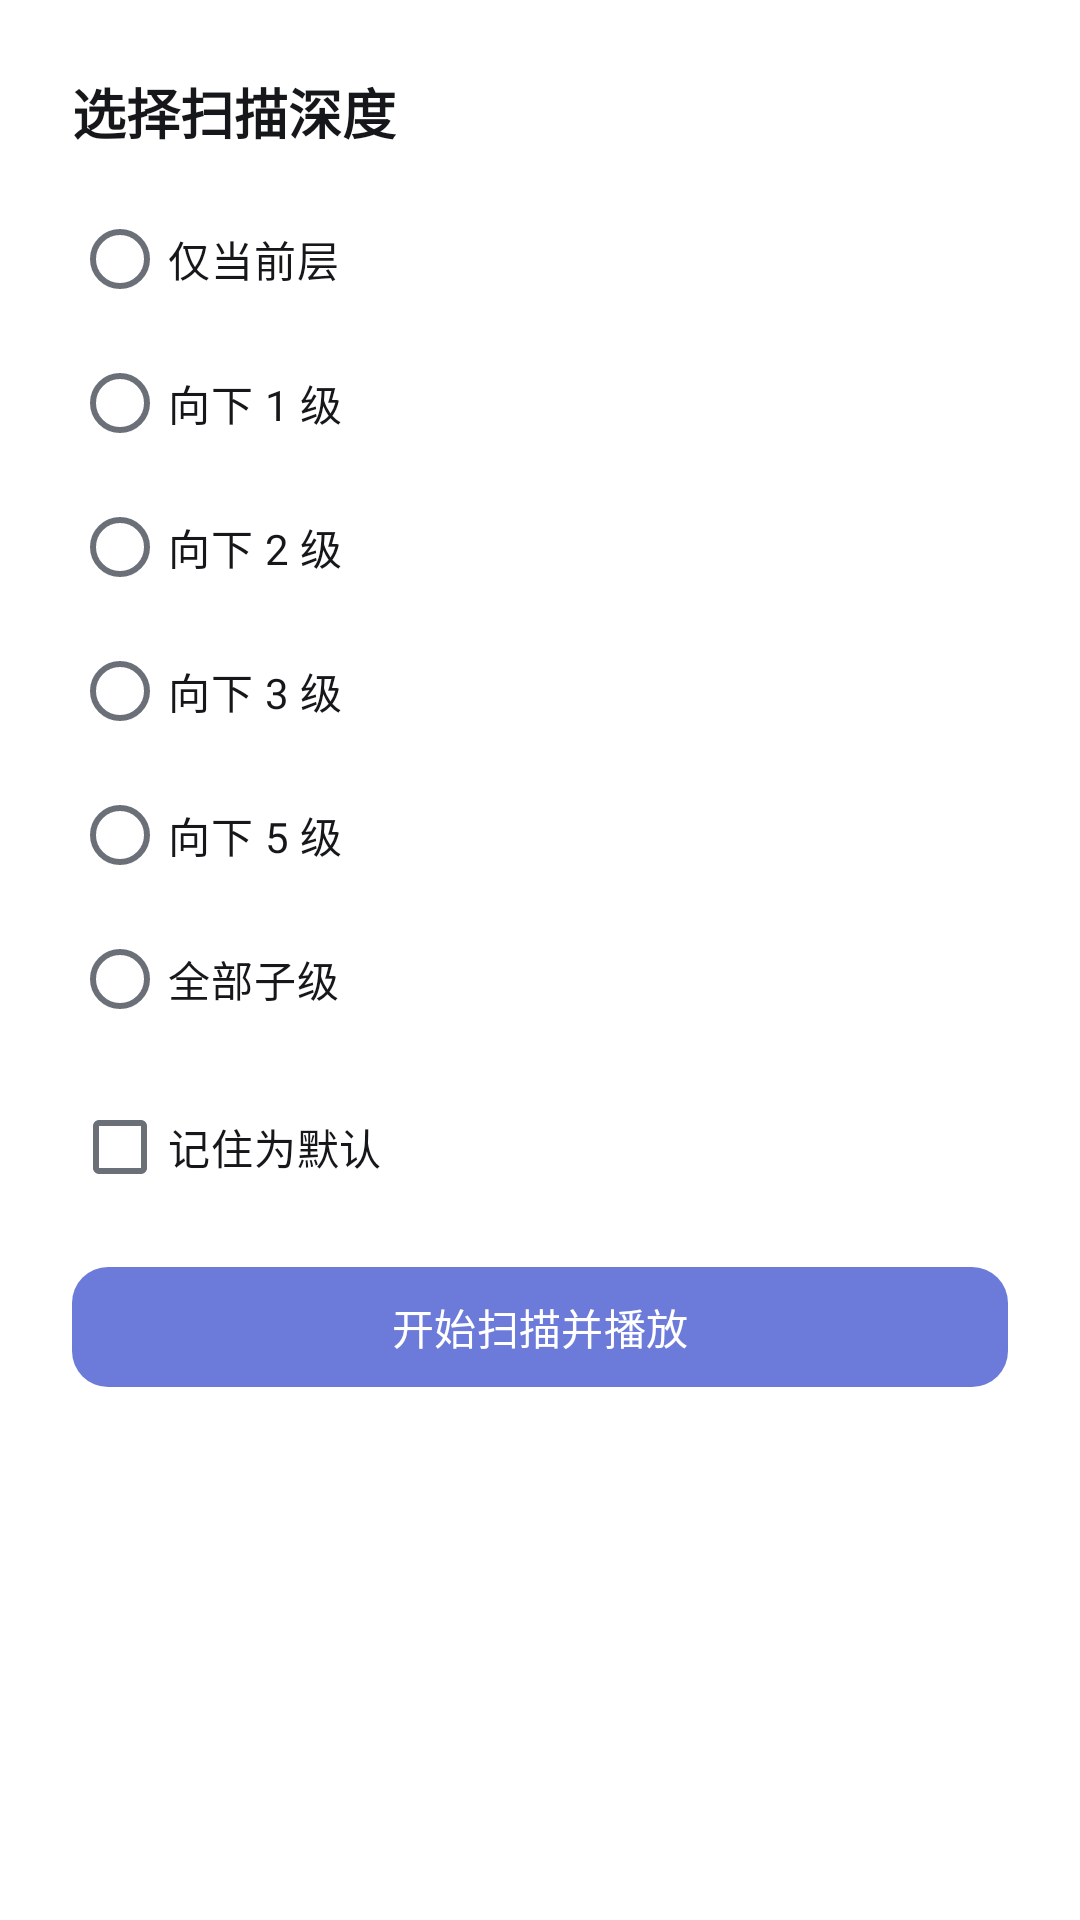

Android layout source for this screen:
<!-- AndroidManifest.xml: application theme Theme.YunpanTingshu -->
<!-- res/layout/bottom_sheet_scan_depth.xml -->
<?xml version="1.0" encoding="utf-8"?>
<LinearLayout xmlns:android="http://schemas.android.com/apk/res/android"
    xmlns:app="http://schemas.android.com/apk/res-auto"
    android:layout_width="match_parent"
    android:layout_height="wrap_content"
    android:orientation="vertical"
    android:padding="24dp"
    android:paddingBottom="28dp"
    android:background="@color/surface">

    <TextView
        android:layout_width="wrap_content"
        android:layout_height="wrap_content"
        android:text="@string/depth_title"
        android:textColor="@color/onSurface"
        android:textSize="18sp"
        android:textStyle="bold"
        android:layout_marginBottom="12dp" />

    <RadioGroup
        android:id="@+id/depthGroup"
        android:layout_width="match_parent"
        android:layout_height="wrap_content">

        <RadioButton android:id="@+id/depthCurrent" android:layout_width="match_parent" android:layout_height="wrap_content" android:text="@string/depth_current" android:textColor="@color/onSurface" android:paddingVertical="6dp" />
        <RadioButton android:id="@+id/depthLevel1" android:layout_width="match_parent" android:layout_height="wrap_content" android:text="@string/depth_level1" android:textColor="@color/onSurface" android:paddingVertical="6dp" />
        <RadioButton android:id="@+id/depthLevel2" android:layout_width="match_parent" android:layout_height="wrap_content" android:text="@string/depth_level2" android:textColor="@color/onSurface" android:paddingVertical="6dp" />
        <RadioButton android:id="@+id/depthLevel3" android:layout_width="match_parent" android:layout_height="wrap_content" android:text="@string/depth_level3" android:textColor="@color/onSurface" android:paddingVertical="6dp" />
        <RadioButton android:id="@+id/depthLevel5" android:layout_width="match_parent" android:layout_height="wrap_content" android:text="@string/depth_level5" android:textColor="@color/onSurface" android:paddingVertical="6dp" />
        <RadioButton android:id="@+id/depthAll" android:layout_width="match_parent" android:layout_height="wrap_content" android:text="@string/depth_all" android:textColor="@color/onSurface" android:paddingVertical="6dp" />
    </RadioGroup>

    <com.google.android.material.checkbox.MaterialCheckBox
        android:id="@+id/chkSetDefault"
        android:layout_width="wrap_content"
        android:layout_height="wrap_content"
        android:layout_marginTop="8dp"
        android:text="@string/depth_set_default"
        android:textColor="@color/onSurface" />

    <com.google.android.material.button.MaterialButton
        android:id="@+id/btnStartScan"
        style="@style/Widget.Yunpan.Button"
        android:layout_width="match_parent"
        android:layout_height="wrap_content"
        android:layout_marginTop="12dp"
        android:text="@string/depth_confirm"
        app:backgroundTint="@color/primary"
        android:textColor="@color/onPrimary" />

</LinearLayout>
<!-- resources referenced by this layout -->
<resources>
  <color name="onPrimary">#FFFFFF</color>
  <color name="onSurface">#16171A</color>
  <color name="primary">#6C7BD9</color>
  <color name="surface">#FFFFFF</color>
  <string name="depth_all">全部子级</string>
  <string name="depth_confirm">开始扫描并播放</string>
  <string name="depth_current">仅当前层</string>
  <string name="depth_level1">向下 1 级</string>
  <string name="depth_level2">向下 2 级</string>
  <string name="depth_level3">向下 3 级</string>
  <string name="depth_level5">向下 5 级</string>
  <string name="depth_set_default">记住为默认</string>
  <string name="depth_title">选择扫描深度</string>
  <style name="Widget.Yunpan.Button" parent="Widget.Material3.Button">
          <item name="cornerRadius">@dimen/corner_button</item>
      </style>
  <style name="Theme.YunpanTingshu" parent="Theme.Material3.DayNight.NoActionBar">
          <item name="colorPrimary">@color/primary</item>
          <item name="colorOnPrimary">@color/onPrimary</item>
          <item name="colorPrimaryContainer">@color/primaryContainer</item>
          <item name="colorOnPrimaryContainer">@color/onPrimaryContainer</item>
          <item name="colorSecondary">@color/secondary</item>
          <item name="colorOnSecondary">@color/onSecondary</item>
          <item name="colorSecondaryContainer">@color/secondaryContainer</item>
          <item name="colorOnSecondaryContainer">@color/onSecondaryContainer</item>
          <item name="android:colorBackground">@color/background</item>
          <item name="colorOnBackground">@color/onBackground</item>
          <item name="colorSurface">@color/surface</item>
          <item name="colorOnSurface">@color/onSurface</item>
          <item name="colorSurfaceVariant">@color/surfaceVariant</item>
          <item name="colorOnSurfaceVariant">@color/onSurfaceVariant</item>
          <item name="colorOutline">@color/outline</item>
          <item name="colorError">@color/error</item>
          <item name="colorOnError">@color/onError</item>
          <item name="android:fontFamily">sans-serif</item>
          <item name="android:statusBarColor">@android:color/transparent</item>
          <item name="android:navigationBarColor">@color/background</item>
          <item name="android:windowLightStatusBar" tools:targetApi="m">false</item>
      </style>
  <dimen name="corner_button">12dp</dimen>
  <color name="primaryContainer">#E4E7FB</color>
  <color name="onPrimaryContainer">#1B2150</color>
  <color name="secondary">#5B5F66</color>
  <color name="onSecondary">#FFFFFF</color>
  <color name="secondaryContainer">#E4E5E9</color>
  <color name="onSecondaryContainer">#1A1C20</color>
  <color name="background">#F6F7F9</color>
  <color name="onBackground">#16171A</color>
  <color name="surfaceVariant">#F0F1F4</color>
  <color name="onSurfaceVariant">#6B7078</color>
  <color name="outline">#C9CCD2</color>
  <color name="error">#BA1A1A</color>
  <color name="onError">#FFFFFF</color>
</resources>
